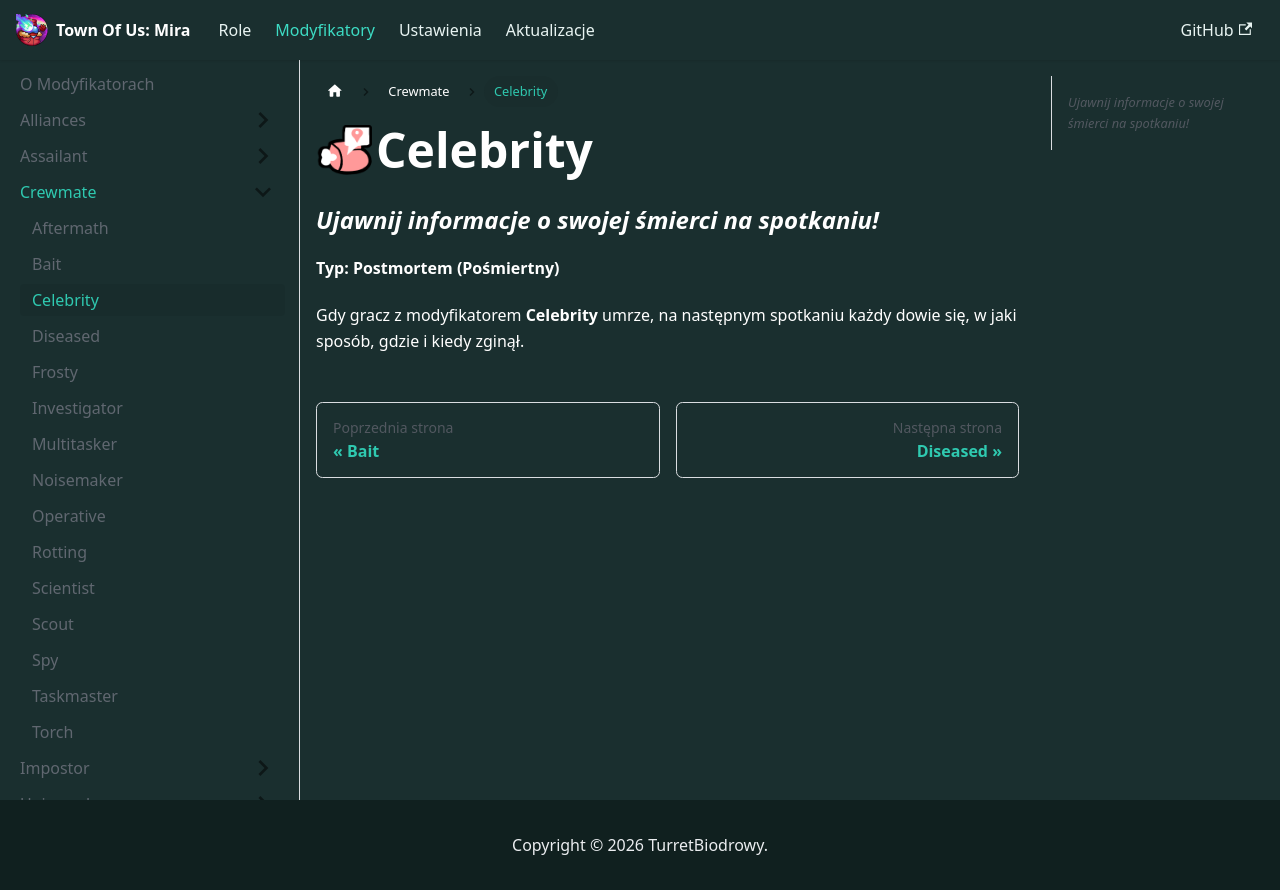

repository: TurretBiodrowy/Toum-Dokumentacja · page: docs/modyfikatory/crewmate/Celebrity.html · generator: docusaurus

import useBaseUrl from '@docusaurus/useBaseUrl';

<img src={useBaseUrl('/img/Ikony/Mody/Celebrity.png')} alt="Icon" align="left" style={{height: 60}} />

# Celebrity

### *Ujawnij informacje o swojej śmierci na spotkaniu!*

**Typ: Postmortem (Pośmiertny)**

Gdy gracz z modyfikatorem **Celebrity** umrze, na następnym spotkaniu każdy dowie się, w jaki sposób, gdzie i kiedy zginął.
